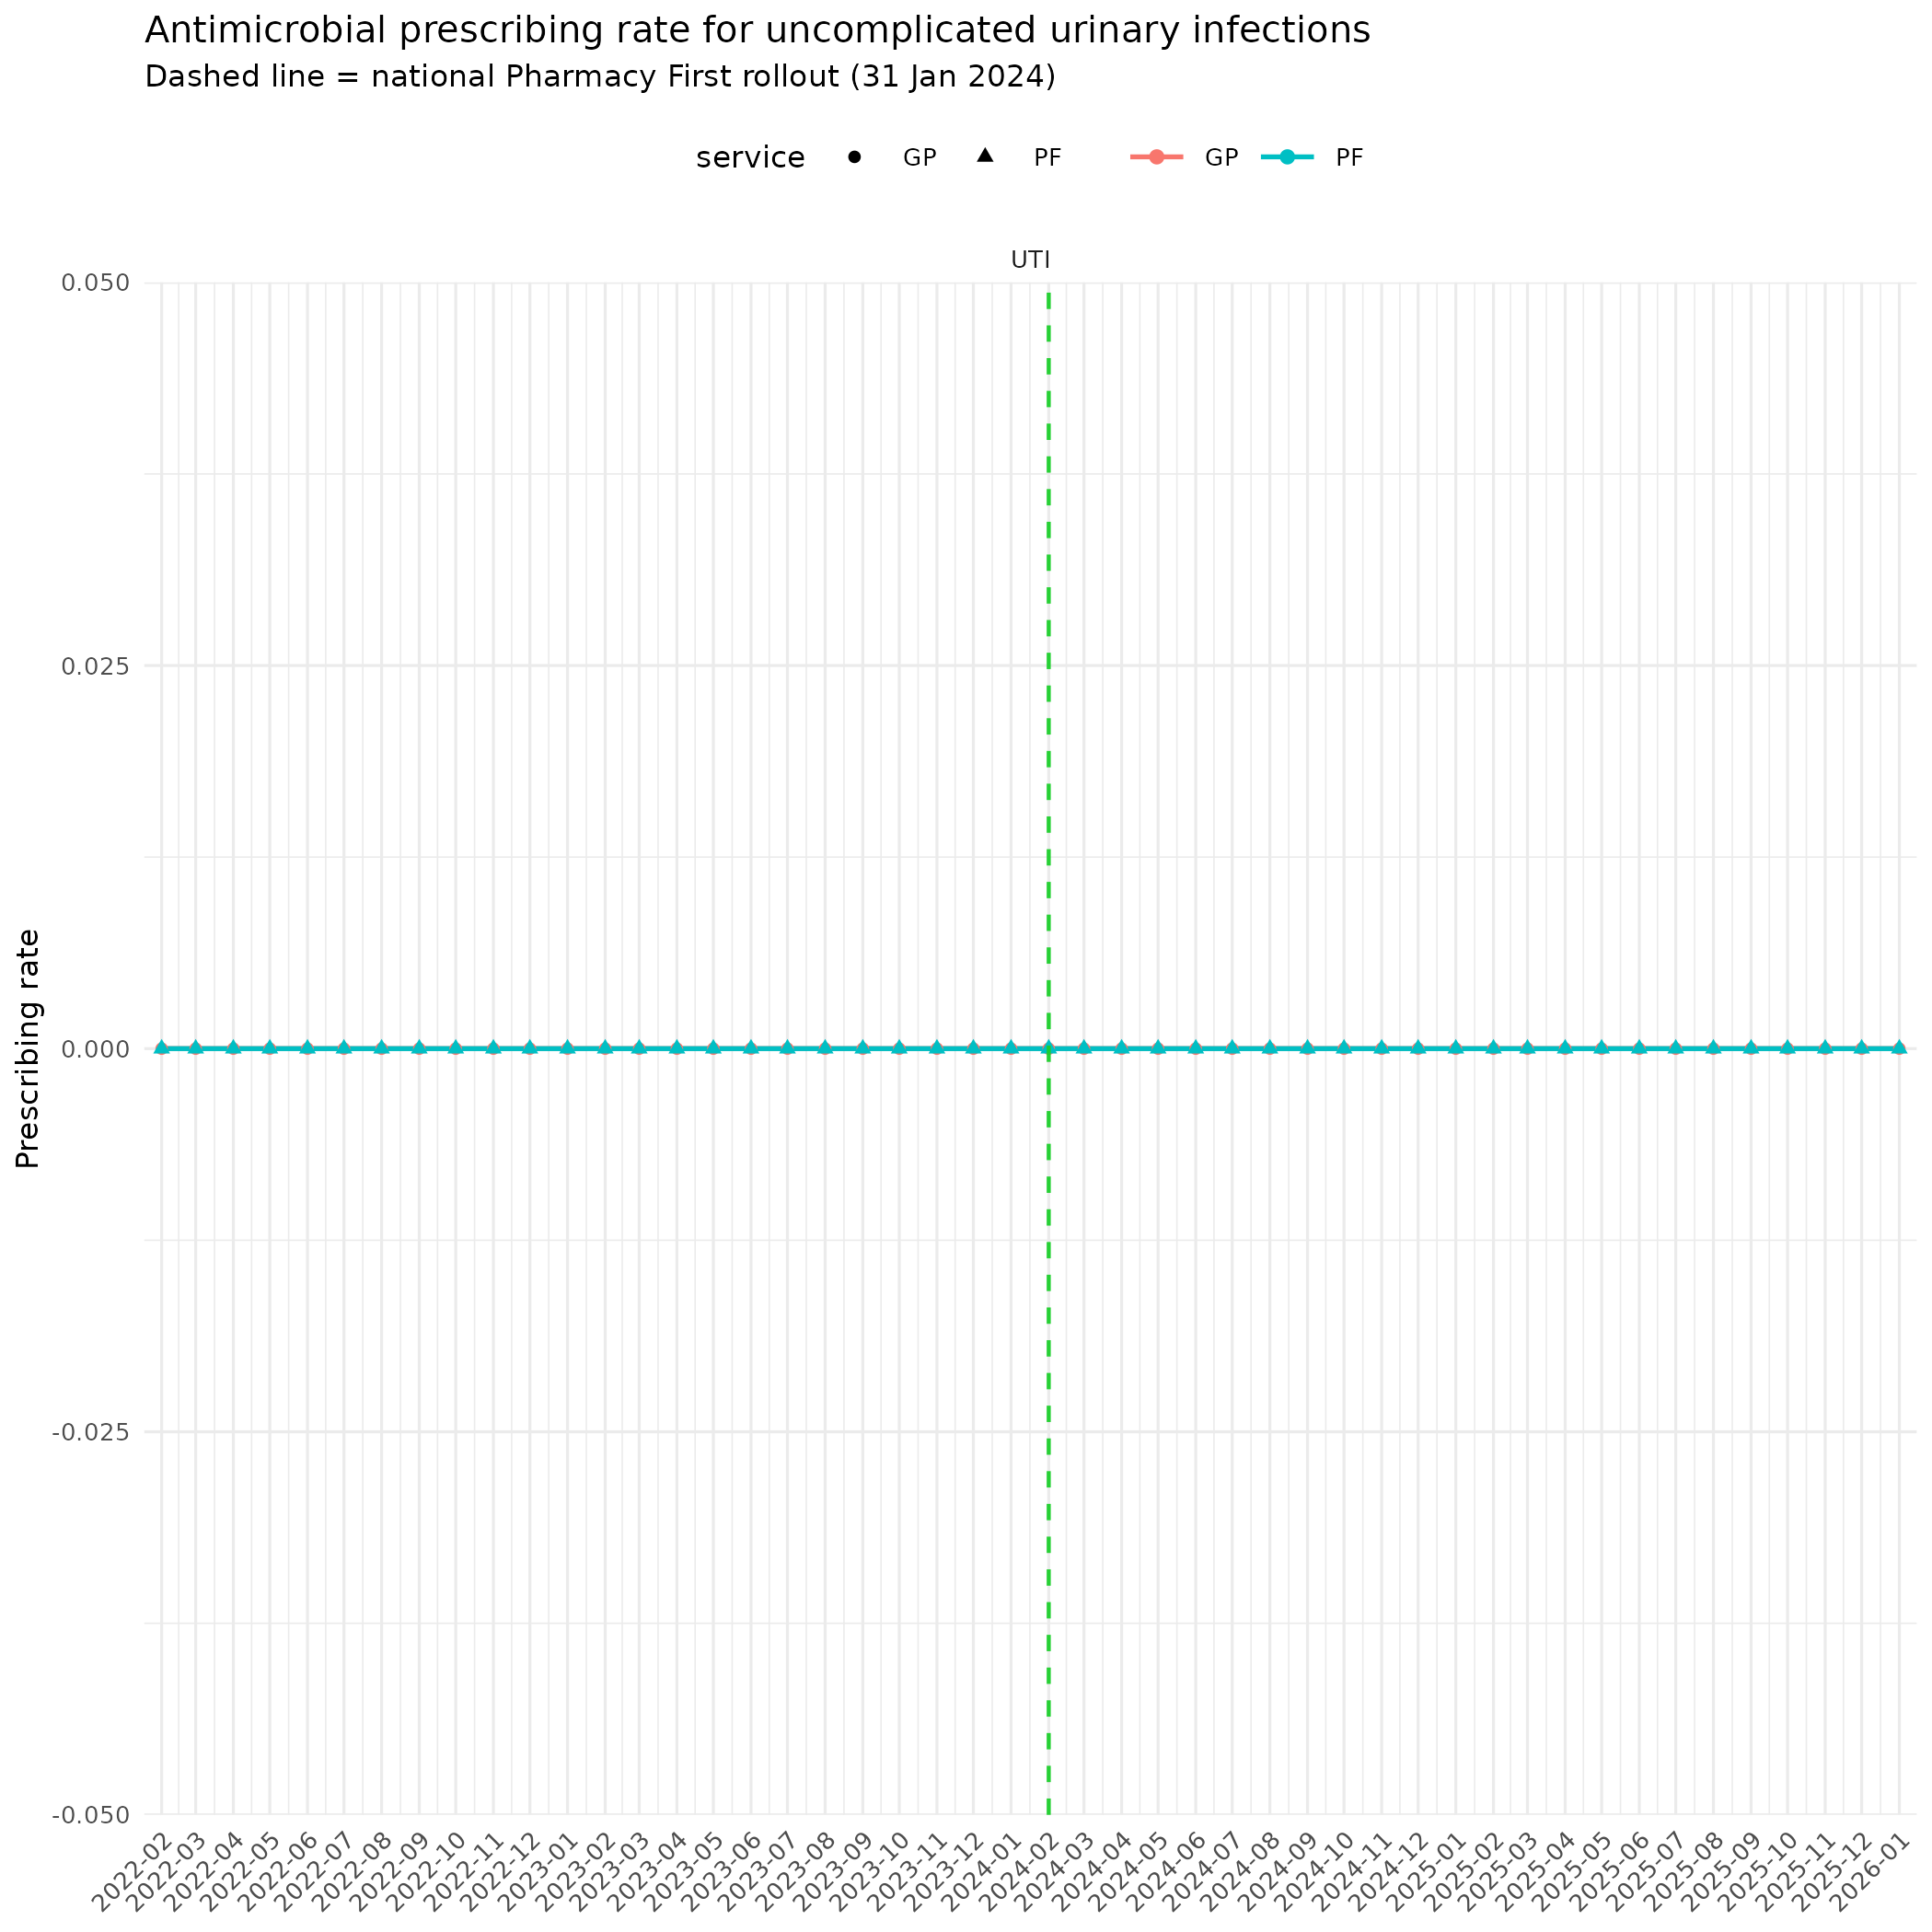

Generate this figure with R:
library("tidyverse")
library(readr)
library(dplyr)
#library(table1)
library(ggplot2)
library(lubridate)

data <- read_csv(
  here::here("output", "data_patients_measures_Arnaud.csv"),
  col_types = cols(patient_id = col_integer(), age = col_double())
)

df <- data %>%
  mutate(
    month = ymd(month),
    interval_start = ymd(interval_start),
    interval_end = ymd(interval_end)
  ) %>%
  extract(
    measure,
    into = c("service", "condition"),
    regex = "^(pf|gp)_medication_(.+)$",
    remove = FALSE
  ) %>%
  mutate(
    service = factor(
      service,
      levels = c("gp", "pf"),
      labels = c("GP", "PF")
    ),
    condition = factor(
      condition,
      levels = c(
        "uti",
        "sinusitis",
        "insectbite",
        "otitismedia",
        "sorethroat",
        "shingles",
        "impetigo",
        "acutebronchitis_control",
        "conjunctivitisallergic_control",
        "vulvovaginalcandidiasis_control",
        "all_conditions"
      ),
      labels = c(
        "UTI",
        "Sinusitis",
        "Insect bite",
        "Otitis media",
        "Sore throat",
        "Shingles",
        "Impetigo",
        "Acute bronchitis (Control)",
        "Allergic conjunctivitis (Control)",
        "Vulvovaginal candidiasis (Control)",
        "All conditions"
      )
    ),
    group = case_when(
      condition %in% c(
        "Acute bronchitis (Control)",
        "Allergic conjunctivitis (Control)",
        "Vulvovaginal candidiasis (Control)"
      ) ~ "Control",
      
      condition == "All conditions" ~ "Overall",
      
      TRUE ~ "Pharmacy First"
    ),
    group = factor(
      group,
      levels = c("Pharmacy First", "Control", "Overall")
    )
 )
#PF start
pf_launch <- ymd("2024-02-01")
#------2.National monthly 
national_monthly <- df %>%
  group_by(month, service, condition) %>%
  summarise(
    numerator   = sum(numerator, na.rm = TRUE),
    denominator = sum(denominator, na.rm = TRUE),
    n_practices = n_distinct(practice),
    .groups = "drop"
  ) %>%
  mutate(rate = numerator / denominator)
#
p_trends_uti <- ggplot(national_monthly|>
    filter(condition =="UTI",month>="2022-02-01"),
  aes(x = month, y = numerator, colour = service,shape=service)) +
  geom_line(linewidth = 0.6) +
  geom_point(size = 1.2) +
  geom_vline(xintercept = as.numeric(pf_launch),
    linetype = "dashed", colour = "#1bce2af1") +
  facet_wrap(~ condition, scales = "free_y", ncol = 4) +
  scale_x_date(
    limits = range(national_monthly$month),
    date_breaks = "1 month",
    date_labels = "%Y-%m",
    expand = expansion(mult = 0.01)
  )+
  #scale_y_continuous(labels = percent_format(accuracy = 0.1)) +
  labs(
    title = "Antimicrobial prescribing rate for uncomplicated urinary infections",
    subtitle = "Dashed line = national Pharmacy First rollout (31 Jan 2024)",
    x = NULL, y = "Prescribing rate",
    colour = NULL
  ) +
  theme_minimal(base_size = 8) +
  theme(axis.text.x = element_text(angle = 45, hjust = 1),
    legend.position = "top")

p_trends_uti

ggsave(
  plot = p_trends_uti,
  filename = "results_1_volume_prescribed_uti.png", path = here::here("results_Arnaud"),
)
